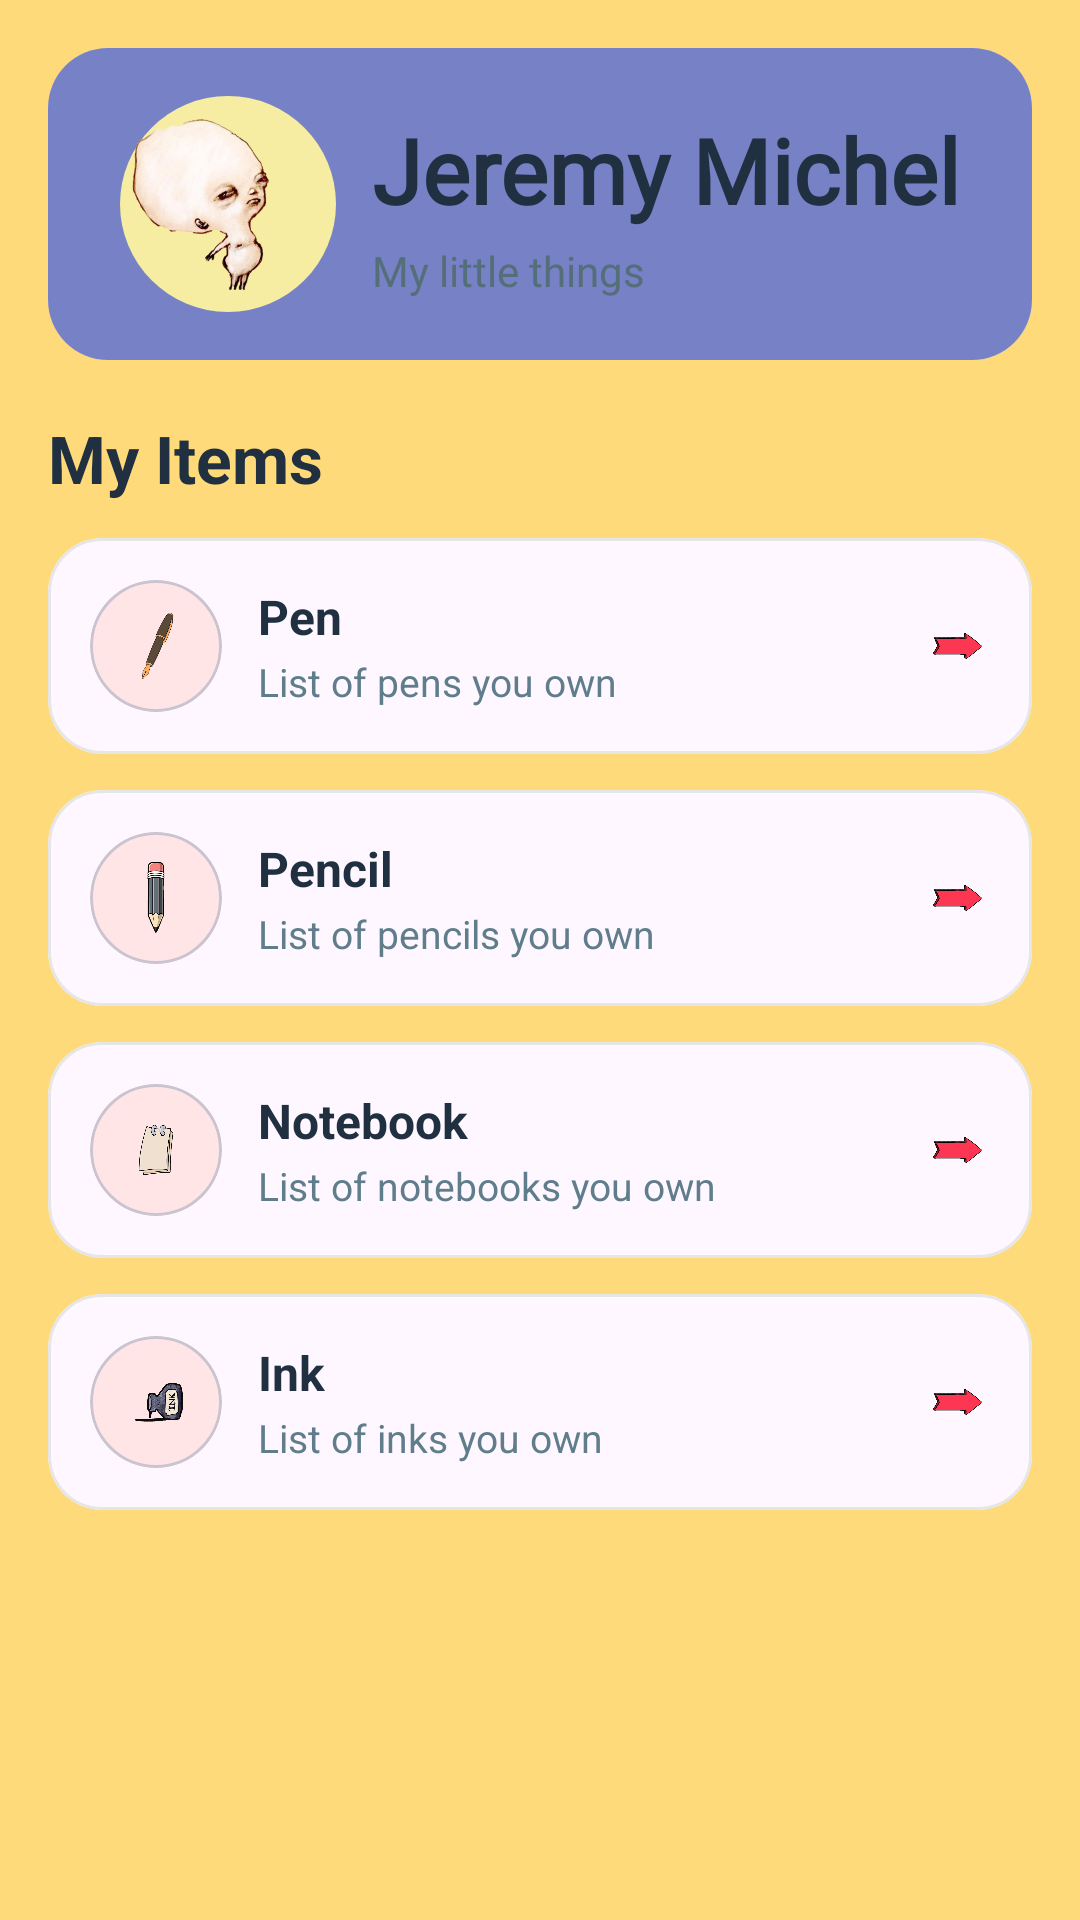

Layout XML and referenced resources for this Android screen:
<!-- AndroidManifest.xml: application theme Theme.Navigation_Drawer_App -->
<!-- res/layout/fragment_profile.xml -->
<?xml version="1.0" encoding="utf-8"?>
<androidx.core.widget.NestedScrollView
    xmlns:android="http://schemas.android.com/apk/res/android"
    xmlns:app="http://schemas.android.com/apk/res-auto"
    android:layout_width="match_parent"
    android:layout_height="match_parent"
    android:fillViewport="true"
    android:background="@color/yellow">

    <LinearLayout
        android:layout_width="match_parent"
        android:layout_height="wrap_content"
        android:orientation="vertical">

        <com.google.android.material.card.MaterialCardView
            android:layout_width="match_parent"
            android:layout_height="wrap_content"
            android:layout_margin="16dp"
            app:cardCornerRadius="20dp"
            app:cardElevation="0dp"
            app:strokeWidth="0dp">

            <RelativeLayout
                android:layout_width="match_parent"
                android:layout_height="wrap_content"
                android:padding="16dp"
                android:background="@color/blue">

                <LinearLayout
                    android:layout_width="match_parent"
                    android:layout_height="wrap_content"
                    android:layout_centerVertical="true"
                    android:layout_marginStart="8dp"
                    android:gravity="center_vertical"
                    android:orientation="horizontal">

                    <ImageView
                        android:id="@+id/imgAvatar"
                        android:layout_width="72dp"
                        android:layout_height="72dp"
                        android:src="@drawable/baby"
                        android:background="@drawable/bg_circle"
                        android:scaleType="centerCrop" />

                    <LinearLayout
                        android:layout_width="wrap_content"
                        android:layout_height="wrap_content"
                        android:layout_marginStart="12dp"
                        android:orientation="vertical">

                        <TextView
                            android:id="@+id/txtName"
                            android:layout_width="wrap_content"
                            android:layout_height="wrap_content"
                            android:fontFamily="@font/inconsolata"
                            android:text="Jeremy Michel"
                            android:textStyle="bold"
                            android:textSize="30sp"
                            android:textColor="#203040"/>

                        <TextView
                            android:id="@+id/txtRole"
                            android:layout_width="wrap_content"
                            android:layout_height="wrap_content"
                            android:fontFamily="@font/inconsolata"
                            android:text="My little things"
                            android:textSize="14sp"
                            android:textColor="#546E7A"
                            android:layout_marginTop="4dp"/>
                    </LinearLayout>
                </LinearLayout>

            </RelativeLayout>
        </com.google.android.material.card.MaterialCardView>

        <TextView
            android:layout_width="match_parent"
            android:layout_height="wrap_content"
            android:layout_marginStart="16dp"
            android:layout_marginEnd="16dp"
            android:layout_marginTop="2dp"
            android:text="My Items"
            android:textStyle="bold"
            android:textSize="22sp"
            android:textColor="#203040"/>

        <include
            android:id="@+id/rowPen"
            layout="@layout/section_row" />

        <include
            android:id="@+id/rowPencil"
            layout="@layout/section_row_pencil" />

        <include
            android:id="@+id/rowNotebook"
            layout="@layout/section_row_notebook" />

        <include
            android:id="@+id/rowInk"
            layout="@layout/section_row_ink" />

        <View
            android:layout_width="match_parent"
            android:layout_height="16dp"/>
    </LinearLayout>

</androidx.core.widget.NestedScrollView>
<!-- res/layout/section_row.xml (included above) -->
<?xml version="1.0" encoding="utf-8"?>
<com.google.android.material.card.MaterialCardView
    xmlns:android="http://schemas.android.com/apk/res/android"
    xmlns:app="http://schemas.android.com/apk/res-auto"
    android:layout_width="match_parent"
    android:layout_height="wrap_content"
    android:layout_marginStart="16dp"
    android:layout_marginEnd="16dp"
    android:layout_marginTop="12dp"
    app:cardCornerRadius="18dp"
    app:cardElevation="0dp"
    app:strokeWidth="1dp"
    app:strokeColor="#E6E6E6">

    <LinearLayout
        android:layout_width="match_parent"
        android:layout_height="wrap_content"
        android:padding="14dp"
        android:gravity="center_vertical"
        android:orientation="horizontal">

        <com.google.android.material.card.MaterialCardView
            android:layout_width="44dp"
            android:layout_height="44dp"
            app:cardCornerRadius="22dp"
            app:cardElevation="0dp"
            android:backgroundTint="#FFE5E5">

            <ImageView
                android:layout_width="match_parent"
                android:layout_height="match_parent"
                android:padding="10dp"
                android:src="@drawable/pen"/>
        </com.google.android.material.card.MaterialCardView>

        <LinearLayout
            android:layout_width="0dp"
            android:layout_height="wrap_content"
            android:layout_marginStart="12dp"
            android:layout_weight="1"
            android:orientation="vertical">

            <TextView
                android:layout_width="wrap_content"
                android:layout_height="wrap_content"
                android:text="Pen"
                android:textStyle="bold"
                android:textSize="16sp"
                android:textColor="#203040"/>

            <TextView
                android:layout_width="wrap_content"
                android:layout_height="wrap_content"
                android:text="List of pens you own"
                android:textSize="13sp"
                android:textColor="#607D8B"
                android:layout_marginTop="2dp"/>
        </LinearLayout>

        <ImageView
            android:layout_width="20dp"
            android:layout_height="20dp"
            android:src="@drawable/row"/>
    </LinearLayout>

</com.google.android.material.card.MaterialCardView>
<!-- res/layout/section_row_pencil.xml (included above) -->
<?xml version="1.0" encoding="utf-8"?>
<com.google.android.material.card.MaterialCardView
    xmlns:android="http://schemas.android.com/apk/res/android"
    xmlns:app="http://schemas.android.com/apk/res-auto"
    android:layout_width="match_parent"
    android:layout_height="wrap_content"
    android:layout_marginStart="16dp"
    android:layout_marginEnd="16dp"
    android:layout_marginTop="12dp"
    app:cardCornerRadius="18dp"
    app:cardElevation="0dp"
    app:strokeWidth="1dp"
    app:strokeColor="#E6E6E6">

    <LinearLayout
        android:layout_width="match_parent"
        android:layout_height="wrap_content"
        android:padding="14dp"
        android:gravity="center_vertical"
        android:orientation="horizontal">

        <com.google.android.material.card.MaterialCardView
            android:layout_width="44dp"
            android:layout_height="44dp"
            app:cardCornerRadius="22dp"
            app:cardElevation="0dp"
            android:backgroundTint="#FFE5E5">

            <ImageView
                android:layout_width="match_parent"
                android:layout_height="match_parent"
                android:padding="10dp"
                android:src="@drawable/pencil"/>
        </com.google.android.material.card.MaterialCardView>

        <LinearLayout
            android:layout_width="0dp"
            android:layout_height="wrap_content"
            android:layout_marginStart="12dp"
            android:layout_weight="1"
            android:orientation="vertical">

            <TextView
                android:layout_width="wrap_content"
                android:layout_height="wrap_content"
                android:text="Pencil"
                android:textStyle="bold"
                android:textSize="16sp"
                android:textColor="#203040"/>

            <TextView
                android:layout_width="wrap_content"
                android:layout_height="wrap_content"
                android:text="List of pencils you own"
                android:textSize="13sp"
                android:textColor="#607D8B"
                android:layout_marginTop="2dp"/>
        </LinearLayout>

        <ImageView
            android:layout_width="20dp"
            android:layout_height="20dp"
            android:src="@drawable/row"/>
    </LinearLayout>

</com.google.android.material.card.MaterialCardView>
<!-- res/layout/section_row_notebook.xml (included above) -->
<?xml version="1.0" encoding="utf-8"?>
<com.google.android.material.card.MaterialCardView
    xmlns:android="http://schemas.android.com/apk/res/android"
    xmlns:app="http://schemas.android.com/apk/res-auto"
    android:layout_width="match_parent"
    android:layout_height="wrap_content"
    android:layout_marginStart="16dp"
    android:layout_marginEnd="16dp"
    android:layout_marginTop="12dp"
    app:cardCornerRadius="18dp"
    app:cardElevation="0dp"
    app:strokeWidth="1dp"
    app:strokeColor="#E6E6E6">

    <LinearLayout
        android:layout_width="match_parent"
        android:layout_height="wrap_content"
        android:padding="14dp"
        android:gravity="center_vertical"
        android:orientation="horizontal">

        <com.google.android.material.card.MaterialCardView
            android:layout_width="44dp"
            android:layout_height="44dp"
            app:cardCornerRadius="22dp"
            app:cardElevation="0dp"
            android:backgroundTint="#FFE5E5">

            <ImageView
                android:layout_width="match_parent"
                android:layout_height="match_parent"
                android:padding="10dp"
                android:src="@drawable/note"/>
        </com.google.android.material.card.MaterialCardView>

        <LinearLayout
            android:layout_width="0dp"
            android:layout_height="wrap_content"
            android:layout_marginStart="12dp"
            android:layout_weight="1"
            android:orientation="vertical">

            <TextView
                android:layout_width="wrap_content"
                android:layout_height="wrap_content"
                android:text="Notebook"
                android:textStyle="bold"
                android:textSize="16sp"
                android:textColor="#203040"/>

            <TextView
                android:layout_width="wrap_content"
                android:layout_height="wrap_content"
                android:text="List of notebooks you own"
                android:textSize="13sp"
                android:textColor="#607D8B"
                android:layout_marginTop="2dp"/>
        </LinearLayout>

        <ImageView
            android:layout_width="20dp"
            android:layout_height="20dp"
            android:src="@drawable/row"/>
    </LinearLayout>

</com.google.android.material.card.MaterialCardView>
<!-- res/layout/section_row_ink.xml (included above) -->
<?xml version="1.0" encoding="utf-8"?>
<com.google.android.material.card.MaterialCardView
    xmlns:android="http://schemas.android.com/apk/res/android"
    xmlns:app="http://schemas.android.com/apk/res-auto"
    android:layout_width="match_parent"
    android:layout_height="wrap_content"
    android:layout_marginStart="16dp"
    android:layout_marginEnd="16dp"
    android:layout_marginTop="12dp"
    app:cardCornerRadius="18dp"
    app:cardElevation="0dp"
    app:strokeWidth="1dp"
    app:strokeColor="#E6E6E6">

    <LinearLayout
        android:layout_width="match_parent"
        android:layout_height="wrap_content"
        android:padding="14dp"
        android:gravity="center_vertical"
        android:orientation="horizontal">

        <com.google.android.material.card.MaterialCardView
            android:layout_width="44dp"
            android:layout_height="44dp"
            app:cardCornerRadius="22dp"
            app:cardElevation="0dp"
            android:backgroundTint="#FFE5E5">

            <ImageView
                android:layout_width="match_parent"
                android:layout_height="match_parent"
                android:padding="10dp"
                android:src="@drawable/ink"/>
        </com.google.android.material.card.MaterialCardView>

        <LinearLayout
            android:layout_width="0dp"
            android:layout_height="wrap_content"
            android:layout_marginStart="12dp"
            android:layout_weight="1"
            android:orientation="vertical">

            <TextView
                android:layout_width="wrap_content"
                android:layout_height="wrap_content"
                android:text="Ink"
                android:textStyle="bold"
                android:textSize="16sp"
                android:textColor="#203040"/>

            <TextView
                android:layout_width="wrap_content"
                android:layout_height="wrap_content"
                android:text="List of inks you own"
                android:textSize="13sp"
                android:textColor="#607D8B"
                android:layout_marginTop="2dp"/>
        </LinearLayout>

        <ImageView
            android:layout_width="20dp"
            android:layout_height="20dp"
            android:src="@drawable/row"/>
    </LinearLayout>

</com.google.android.material.card.MaterialCardView>
<!-- resources referenced by this layout -->
<resources>
  <color name="blue">#7781C5</color>
  <color name="yellow">#88FFC107</color>
  <!-- drawable baby: png bitmap (drawable, 140597 bytes) -->
  <!-- drawable bg_circle (drawable) -->
  <?xml version="1.0" encoding="utf-8"?>
  <shape xmlns:android="http://schemas.android.com/apk/res/android" android:shape="oval">
      <solid android:color="#F6EDA3"/>
  </shape>
  <!-- drawable ink: png bitmap (drawable, 109023 bytes) -->
  <!-- drawable note: png bitmap (drawable, 114255 bytes) -->
  <!-- drawable pen: png bitmap (drawable, 21072 bytes) -->
  <!-- drawable pencil: png bitmap (drawable, 41545 bytes) -->
  <!-- drawable row: png bitmap (drawable, 68639 bytes) -->
  <style name="Theme.Navigation_Drawer_App" parent="Base.Theme.Navigation_Drawer_App" />
  <style name="Base.Theme.Navigation_Drawer_App" parent="Theme.Material3.DayNight.NoActionBar">
          
          
      </style>
</resources>
